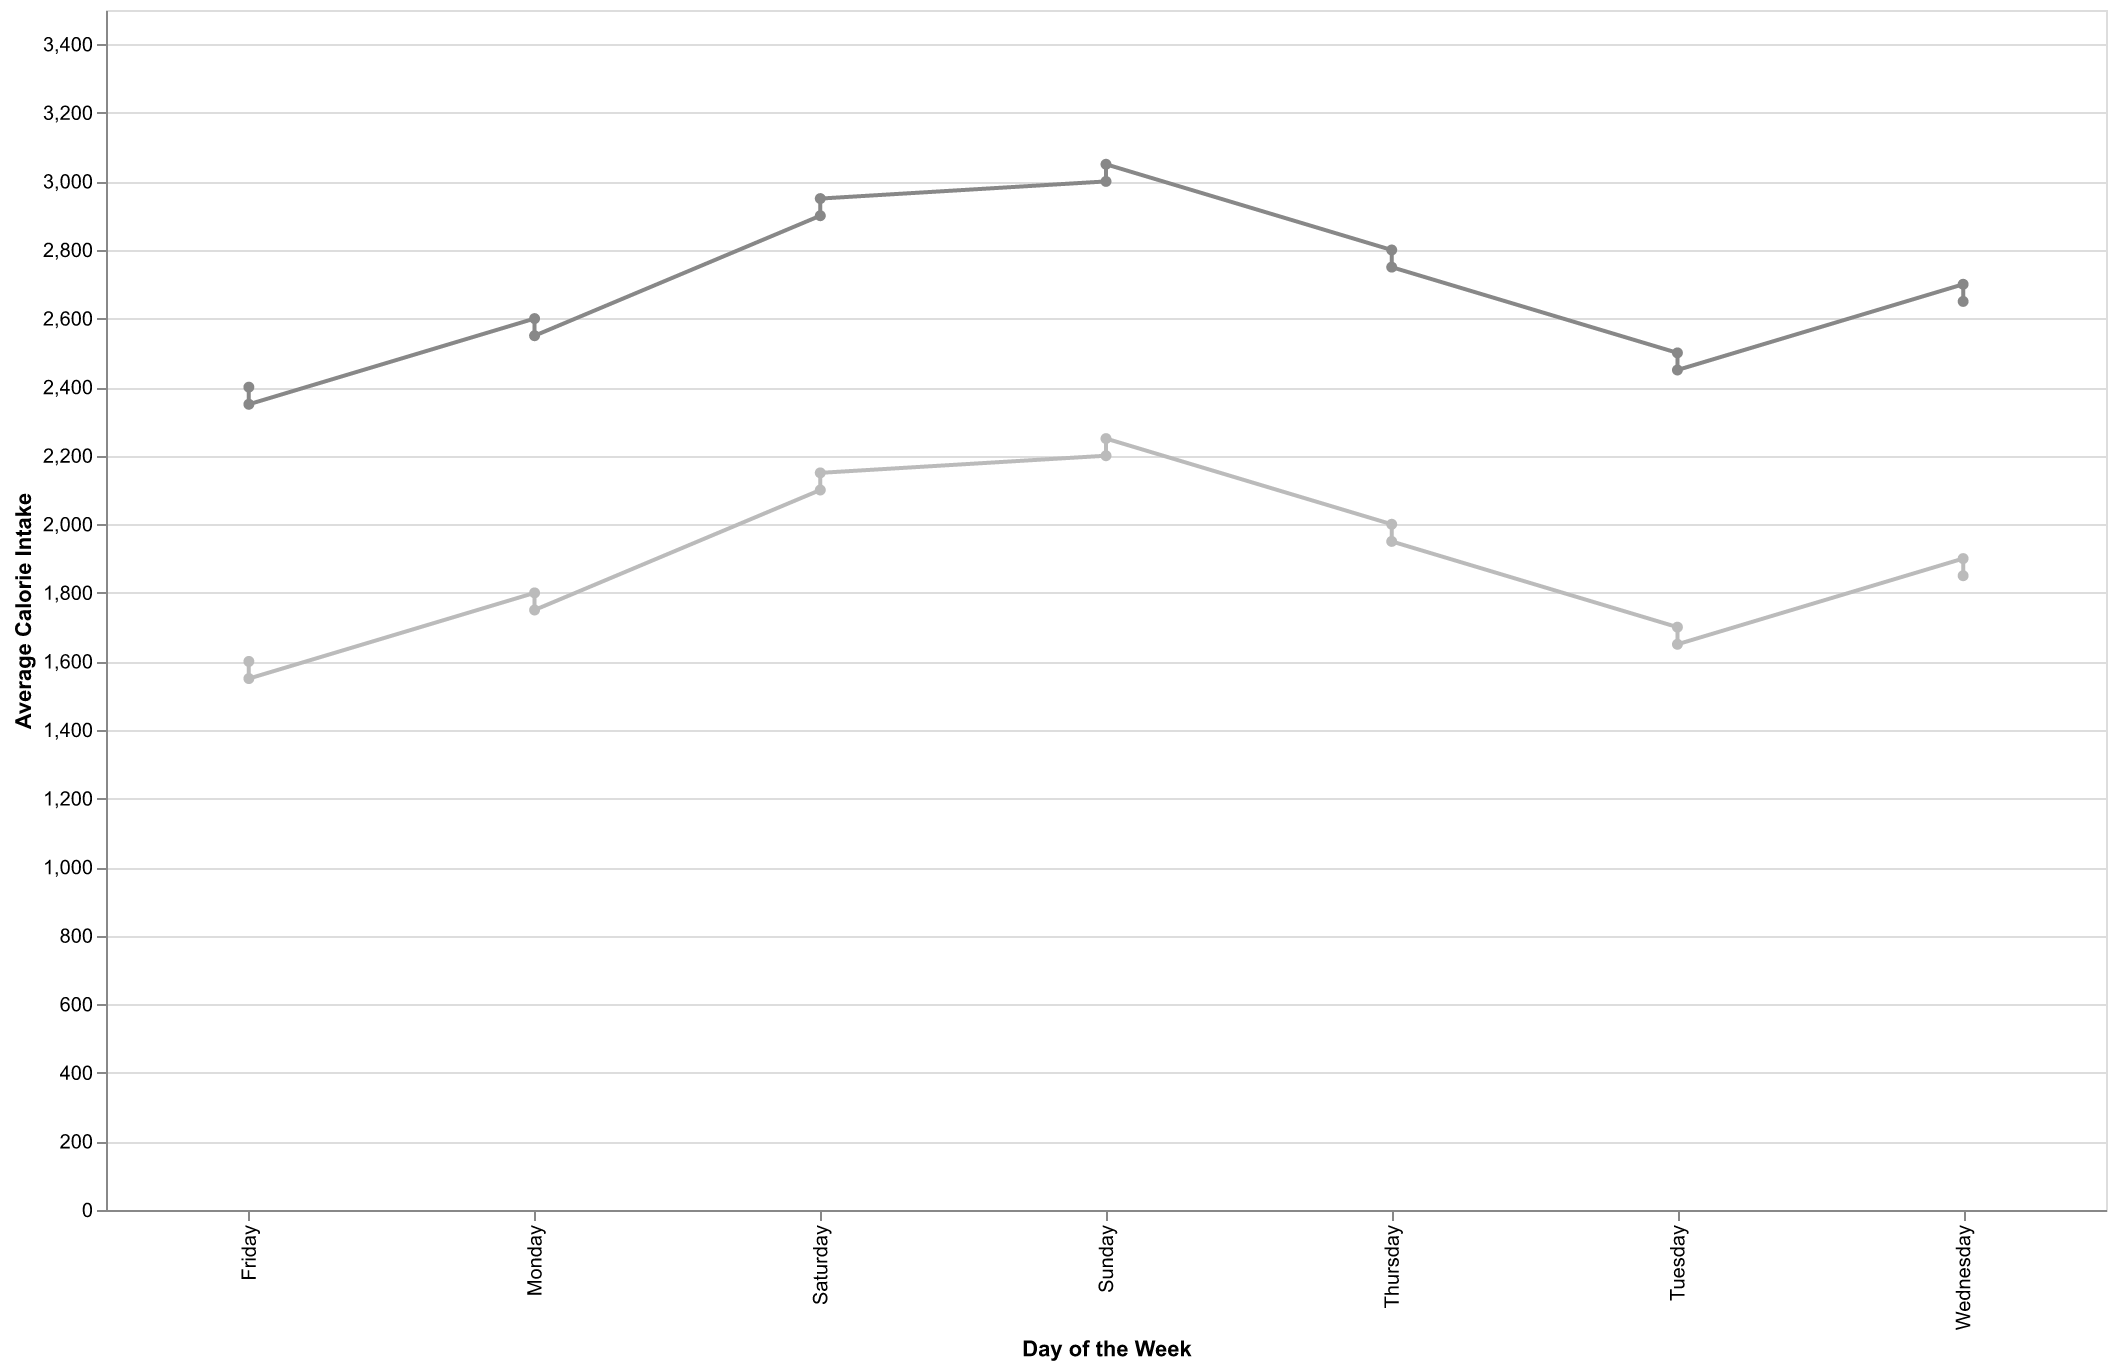

Source data for this figure (header and first rows):
Day, AverageCalories, MinCalories, MaxCalories
Monday, 2200, 1800, 2600
Tuesday, 2100, 1700, 2500
Wednesday, 2300, 1900, 2700
Thursday, 2400, 2000, 2800
Friday, 2000, 1600, 2400
Saturday, 2500, 2100, 2900
Sunday, 2600, 2200, 3000
Monday, 2150, 1750, 2550
Tuesday, 2050, 1650, 2450
Wednesday, 2250, 1850, 2650
Thursday, 2350, 1950, 2750
Friday, 1950, 1550, 2350
Saturday, 2550, 2150, 2950
Sunday, 2650, 2250, 3050
